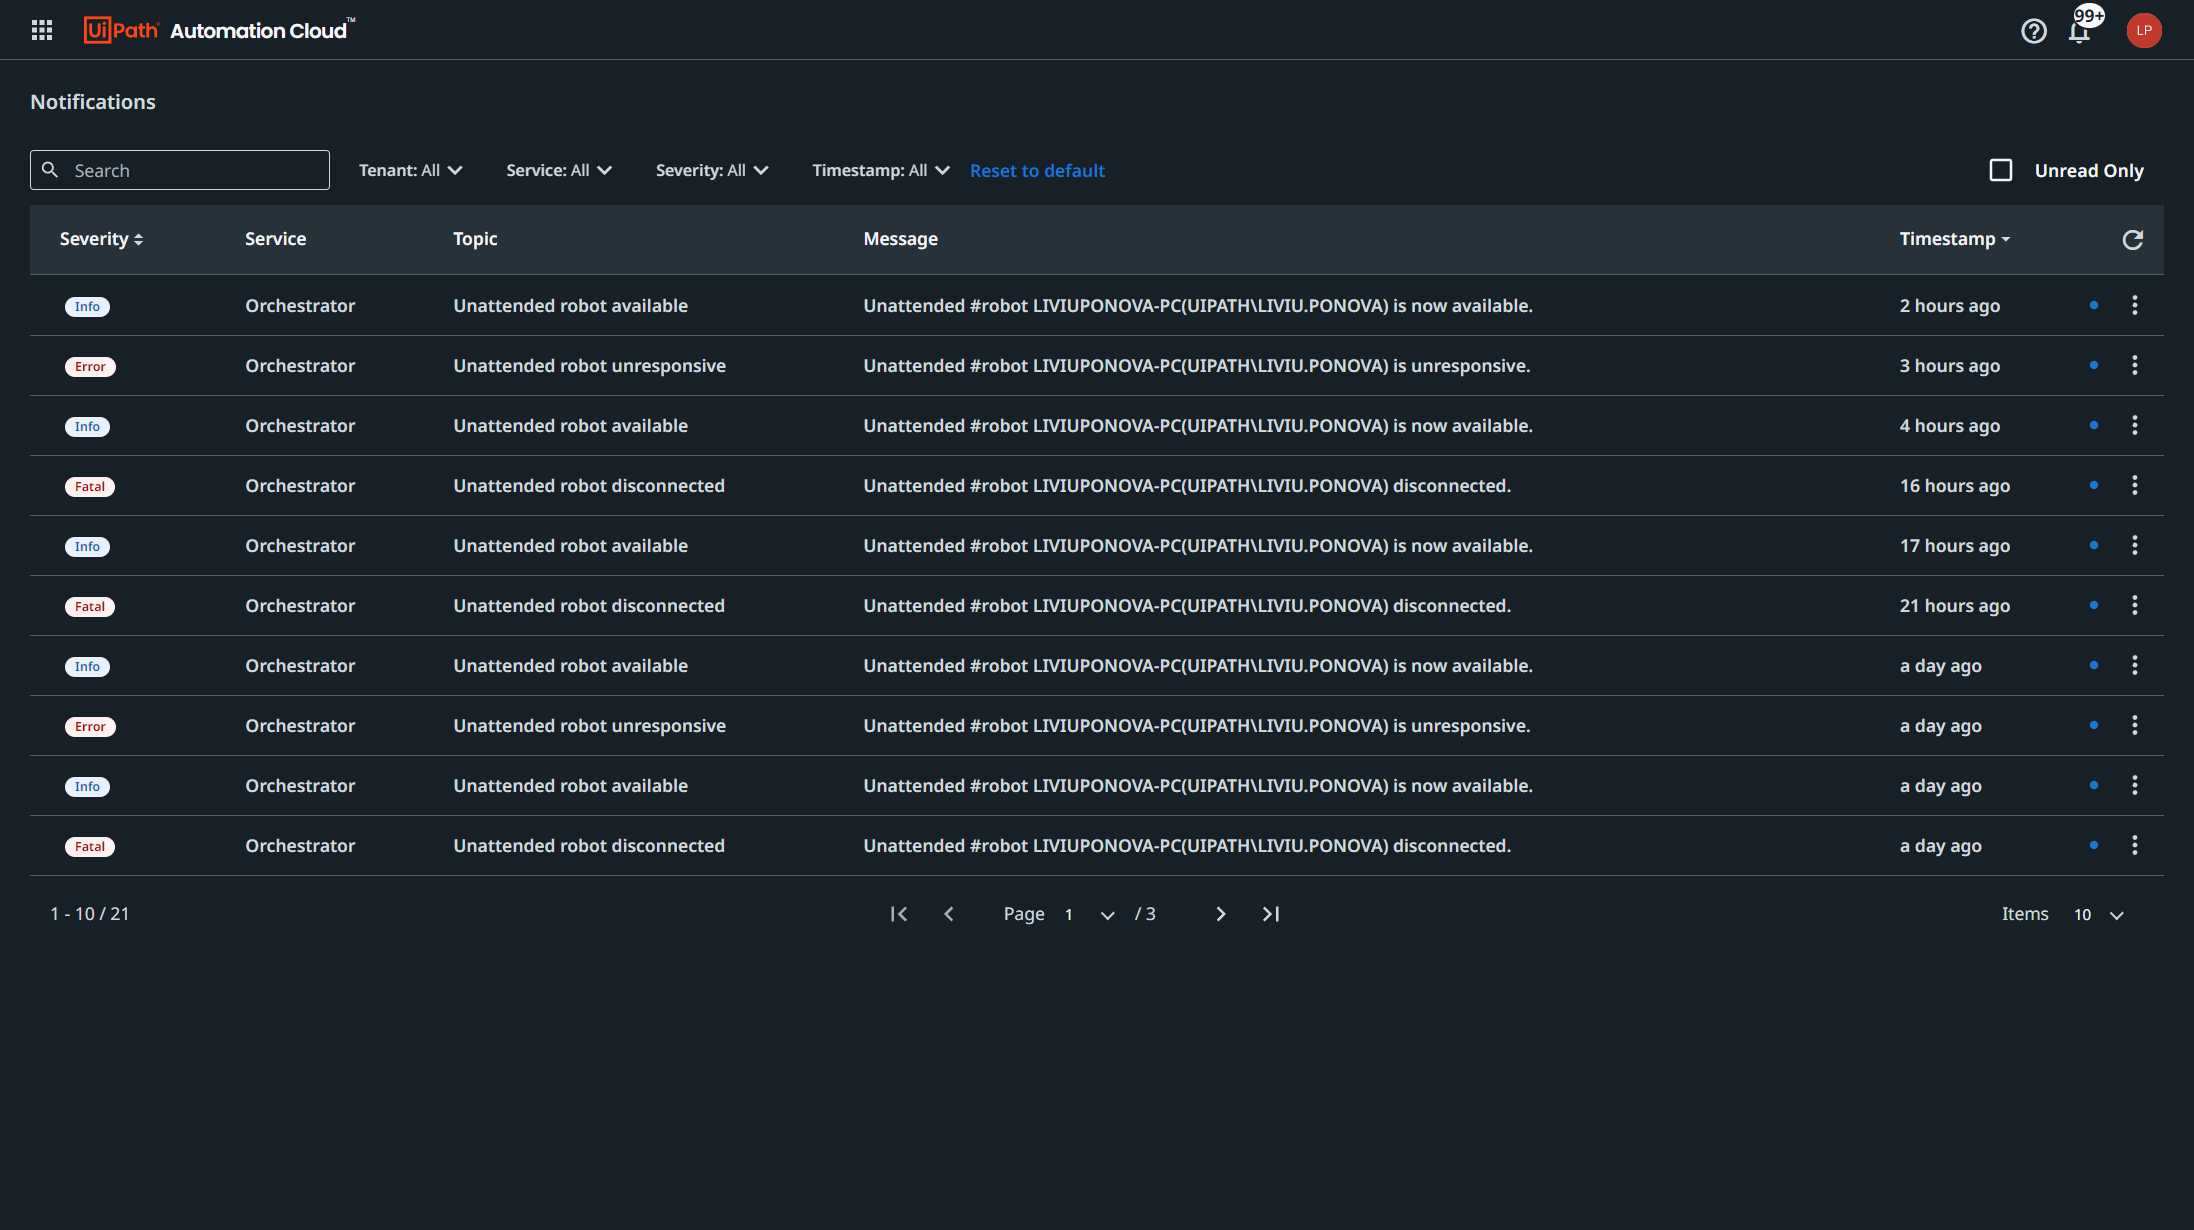
Workflow: Sequence

Step 1: Edge Automation Cloud in window 'Automation Cloud 239548rw98erfjh4985' (msedge.exe)

Step 2: check the element 'Info34p250k-0gfkd45kdr' in window 'Automation Cloud' (msedge.exe) (no picture)

Step 3: click on the element 'Info' in window 'Automation Cloud' (msedge.exe) (no picture)

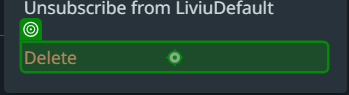
Step 4: click on the element 'Delete' in window 'Automation Cloud' (msedge.exe)
